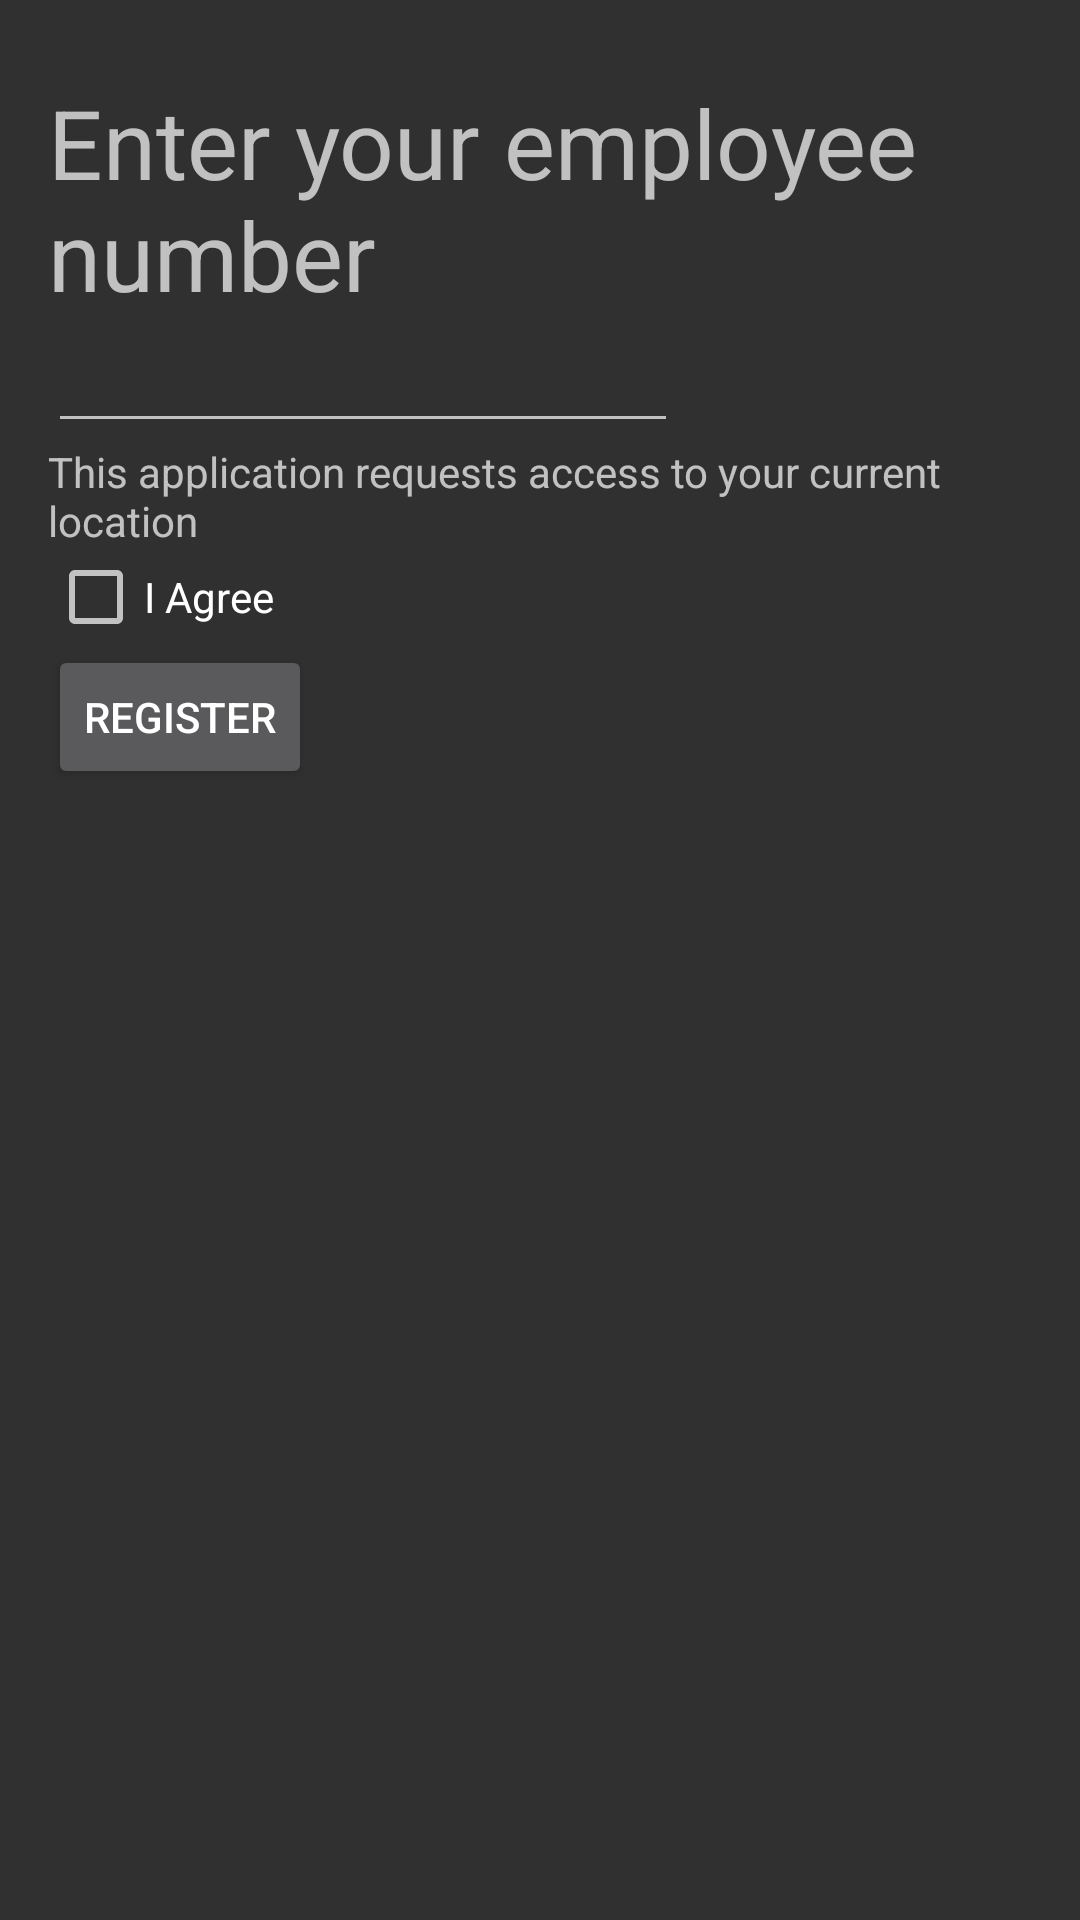

The Android layout XML behind this screen, and the referenced resources:
<!-- AndroidManifest.xml: application theme AppTheme -->
<!-- res/layout/activity_register.xml -->
<RelativeLayout xmlns:android="http://schemas.android.com/apk/res/android"
    xmlns:tools="http://schemas.android.com/tools" android:layout_width="match_parent"
    android:layout_height="match_parent" android:paddingLeft="@dimen/activity_horizontal_margin"
    android:paddingRight="@dimen/activity_horizontal_margin"
    android:paddingTop="@dimen/activity_vertical_margin"
    android:paddingBottom="@dimen/activity_vertical_margin"
    tools:context="com.busktimachu.icommute.icommute.RegisterActivity">

    <TextView android:text="@string/emp_num" android:layout_width="match_parent"
    android:layout_height="wrap_content"
    android:layout_gravity="center"
    android:id="@+id/textView"
    android:layout_marginTop="10dp"
    android:textSize="@dimen/text_size"/>

    <EditText
        android:layout_width="wrap_content"
        android:layout_height="wrap_content"
        android:inputType="number"
        android:ems="10"
        android:id="@+id/editText"
        android:layout_alignParentLeft="true"
        android:layout_alignParentStart="true"
        android:layout_below="@+id/textView" />

    <TextView android:text="@string/disclaimer" android:layout_width="match_parent"
        android:layout_height="wrap_content"
        android:layout_gravity="center"
        android:id="@+id/textView2"
        android:layout_below="@+id/editText"
        android:layout_alignParentLeft="true"
        android:layout_alignParentStart="true" />
    <CheckBox
        android:layout_width="wrap_content"
        android:layout_height="wrap_content"
        android:text="@string/agree"
        android:id="@+id/checkBox"
        android:layout_below="@+id/textView2"
        android:checked="false"
        android:layout_centerVertical="true"
        android:layout_alignParentLeft="true"
        android:layout_alignParentStart="true" />

    <Button
        android:layout_width="wrap_content"
        android:layout_height="wrap_content"
        android:text="@string/register"
        android:id="@+id/button"
        android:layout_marginBottom="130dp"
        android:layout_alignParentLeft="true"
        android:layout_alignParentStart="true"
        android:layout_centerHorizontal="true"
        android:layout_below="@+id/checkBox"
        android:onClick="register"/>

</RelativeLayout>
<!-- resources referenced by this layout -->
<resources>
  <dimen name="activity_horizontal_margin">16dp</dimen>
  <dimen name="activity_vertical_margin">16dp</dimen>
  <dimen name="text_size">32sp</dimen>
  <string name="agree">I Agree</string>
  <string name="disclaimer">This application requests access to your current location</string>
  <string name="emp_num">Enter your employee number</string>
  <string name="register">Register</string>
  <style name="AppTheme" parent="Theme.AppCompat.DarkActionBar">
          
      </style>
  <style name="Theme.AppCompat.DarkActionBar" />
</resources>
